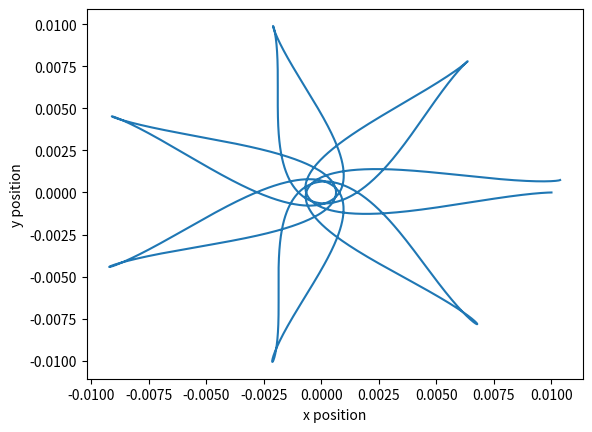

Write Python code to recreate this figure.
import matplotlib.pyplot as plt
#import pigpio

#to run, beforehand, make sure sudo pigpiod has been run
#pi = pigpio.pi()

#pi.set_mode(27,pigpio.OUTPUT)
#pi.set_mode(4, pigpio.OUTPUT)

#pi.set_PWM_frequency(27, 100)
#pi.set_PWM_frequency(4, 100)

x_pos = .01
y_pos = 0
axial_mag = .1
elect_pot = 1
max_steps = 5000000

e_m = -1*47917945.397795496

x_position_integral = x_pos
y_position_integral = y_pos

x_position_array = []
y_position_array = []

x_velocity_integral = 0
y_velocity_integral = 0

x_velocity_array = []
y_velocity_array = []

x_acceleration = 0
y_acceleration = 0

x_acceleration_array = []
y_acceleration_array = []

t_step = 10**(-13)
step = 0

pos_mini = -.015
pos_maxi = .015
pwm_res = 8
      
def integrate(step, t_step, new_val, integral_val):
    #if step == 1:
    return t_step/2*(new_val[-2] + new_val[-1]) + integral_val
    #else:
    #    return t_step/3*(-.25*new_val[-3]+2*new_val[-2]+1.25*new_val[-1]) + integral_val

def pwm_map(val, mini, maxi, pwm_res):
    scale_fac = (2**pwm_res)-1
    if mini < 0:
        x = val + (0 - mini)
        return round(x/(maxi-mini)*scale_fac)
    else:
        x = val - mini
        return round(x/(maxi-mini)*scale_fac)

def step_vary(xv_array, yv_array, xa_array, ya_array, tolerance):
    t_step_type = 'normal'
    try:
        dxa = abs(xa_array[-1]/xa_array[-2])
        dya = abs(ya_array[-1]/ya_array[-2])
        dxv = abs(xv_array[-1]/xv_array[-2])
        dyv = abs(yv_array[-1]/yv_array[-2])
        if (dxv > (1 + tolerance)) or (dyv > (1+tolerance)) or (dxa > (1+tolerance)) or (dya > (1 + tolerance)):
            t_step_type = 'fine'
        elif dxv < (1-tolerance) or dyv < (1-tolerance) or dxa < (1-tolerance) or dya < (1-tolerance):
            t_step_type = 'fine'
        else:
            t_step_type = 'normal'
    except ZeroDivisionError:
        t_step_type = 'normal'
    if t_step_type == 'normal':
        return 10**(-12)
    else:
        return 10**(-15)

while step <= max_steps:
    electric_denominator = (x_position_integral**2 + y_position_integral**2)**(3/2)
    x_electric = elect_pot*x_position_integral/electric_denominator
    y_electric = elect_pot*y_position_integral/electric_denominator

    x_acceleration = e_m*(x_electric + (axial_mag*y_velocity_integral))
    y_acceleration = e_m*(y_electric - (axial_mag*x_velocity_integral))
    x_acceleration_array.append(x_acceleration)
    y_acceleration_array.append(y_acceleration)
    x_acceleration_array = x_acceleration_array[-3:]
    y_acceleration_array = y_acceleration_array[-3:]

    if step != 0:
        x_velocity_integral = integrate(step, t_step, x_acceleration_array, x_velocity_integral)
        y_velocity_integral = integrate(step, t_step, y_acceleration_array, y_velocity_integral)

        x_velocity_array.append(x_velocity_integral)
        y_velocity_array.append(y_velocity_integral)

        x_velocity_array = x_velocity_array[-3:]
        y_velocity_array = y_velocity_array[-3:]

        x_position_integral = integrate(step, t_step, x_velocity_array, x_position_integral)
        y_position_integral = integrate(step, t_step, y_velocity_array, y_position_integral)

        t_step = step_vary(x_velocity_array, y_velocity_array, x_acceleration_array, y_acceleration_array,.000075)

    else:
        #pi.set_PWM_dutycycle(27, pwm_map(x_pos,pos_mini,pos_maxi,pwm_res))
        #pi.set_PWM_dutycycle(4, pwm_map(x_pos,pos_mini,pos_maxi,pwm_res))
        x_position_array.append(x_pos)
        y_position_array.append(y_pos)
        y_velocity_array.append(0)
        x_velocity_array.append(0)
    
    #if step % 500 == 0:
        #pi.set_PWM_dutycycle(27, pwm_map(x_position_integral,pos_mini,pos_maxi,pwm_res))
        #pi.set_PWM_dutycycle(4, pwm_map(y_position_integral,pos_mini,pos_maxi,pwm_res))

    if step % 1000 == 0:
        x_position_array.append(x_position_integral)
        y_position_array.append(y_position_integral)
  
    if step % 1000000 == 0:
        print(step)


    step+=1

plt.plot(x_position_array, y_position_array)
plt.xlabel('x position')
plt.ylabel('y position')
plt.show()
#pi.stop()
